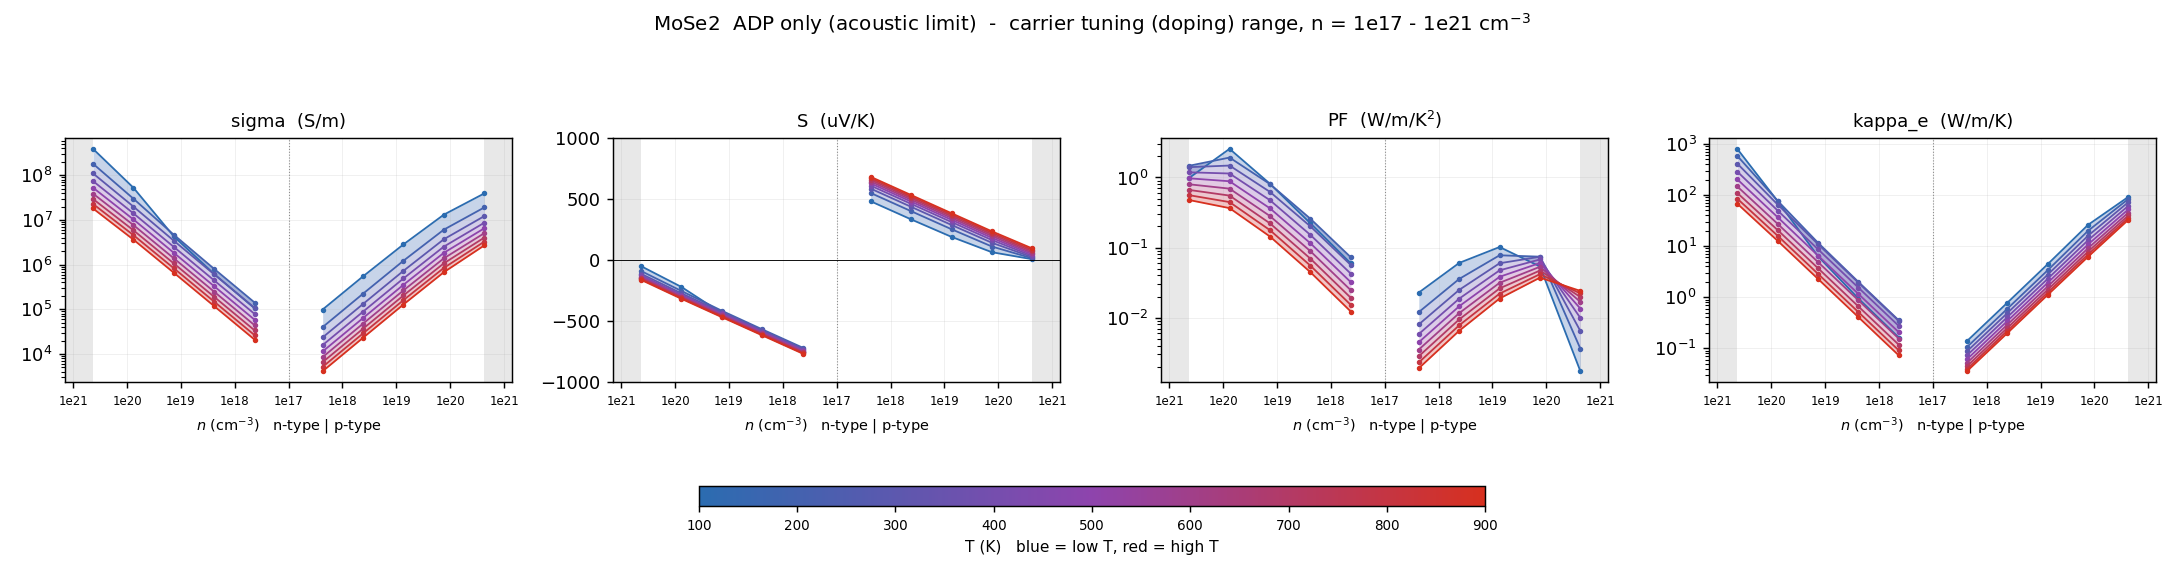

The data file committed next to this chart (first rows):
# dataset=ADP_only  label=ADP only (acou…
T_K, type, n_cell_cm-3, n_2D_cm-2, carriers_per_atom, in_interpret_range, sigma_S/m, S_uV/K, PF_W/mK2, kappa_e_W/mK, mu_cm2/Vs, flag
100, n, -4.28346e+20, 9.99999e+13, 0.03084, NO, 3.92187e+08, -50.13, 0.9857, 806.4, 17458, 
100, n, -7.61719e+19, 1.77828e+13, 0.005485, yes, 5.28588e+07, -220.2, 2.563, 76.29, 13232, 
100, n, -1.35455e+19, 3.16228e+12, 0.0009753, yes, 4.30171e+06, -434.9, 0.8138, 6.319, 6056, 
100, n, -2.40877e+18, 5.62341e+11, 0.0001734, yes, 614381, -601.1, 0.222, 0.9376, 4863, 
100, n, -4.28346e+17, 9.99999e+10, 3.08421e-05, yes, 105066, -753, 0.05957, 0.1617, 4677, 
100, p, 4.28346e+17, 9.99999e+10, 3.08421e-05, yes, 98941, 480.1, 0.02281, 0.1375, 4404, 
100, p, 2.40877e+18, 5.62341e+11, 0.0001734, yes, 546881, 332.3, 0.06038, 0.7763, 4329, 
100, p, 1.35455e+19, 3.16228e+12, 0.0009753, yes, 2.83884e+06, 189.4, 0.1018, 4.428, 3996, 
100, p, 7.61719e+19, 1.77828e+13, 0.005485, yes, 1.31554e+07, 63.91, 0.05374, 26.14, 3293, 
100, p, 4.28346e+20, 9.99999e+13, 0.03084, NO, 3.92922e+07, 6.615, 0.001719, 92.59, 1749, 
200, n, -4.28346e+20, 9.99999e+13, 0.03084, NO, 1.81896e+08, -89.9, 1.47, 587.5, 8097, 
200, n, -7.61719e+19, 1.77828e+13, 0.005485, yes, 3.00118e+07, -253.2, 1.924, 77.47, 7513, 
200, n, -1.35455e+19, 3.16228e+12, 0.0009753, yes, 4.67795e+06, -414.9, 0.8052, 11.64, 6585, 
200, n, -2.40877e+18, 5.62341e+11, 0.0001734, yes, 803532, -566.9, 0.2582, 1.99, 6361, 
200, n, -4.28346e+17, 9.99999e+10, 3.08421e-05, yes, 141952, -716.3, 0.07283, 0.3513, 6319, 
200, p, 4.28346e+17, 9.99999e+10, 3.08421e-05, yes, 39959, 548, 0.012, 0.105, 1779, 
200, p, 2.40877e+18, 5.62341e+11, 0.0001734, yes, 223508, 399.4, 0.03566, 0.5918, 1769, 
200, p, 1.35455e+19, 3.16228e+12, 0.0009753, yes, 1.22225e+06, 252, 0.07759, 3.366, 1721, 
200, p, 7.61719e+19, 1.77828e+13, 0.005485, yes, 6.07028e+06, 110.5, 0.07416, 19.98, 1520, 
200, p, 4.28346e+20, 9.99999e+13, 0.03084, NO, 1.90533e+07, 13.77, 0.003611, 84.18, 848.2, 
300, n, -4.28346e+20, 9.99999e+13, 0.03084, NO, 1.10554e+08, -112.7, 1.404, 415.2, 4921, 
300, n, -7.61719e+19, 1.77828e+13, 0.005485, yes, 1.99675e+07, -272.3, 1.48, 65.3, 4998, 
300, n, -1.35455e+19, 3.16228e+12, 0.0009753, yes, 3.43671e+06, -425.8, 0.6231, 10.95, 4838, 
300, n, -2.40877e+18, 5.62341e+11, 0.0001734, yes, 606121, -575.7, 0.2009, 1.922, 4798, 
300, n, -4.28346e+17, 9.99999e+10, 3.08421e-05, yes, 107617, -724.7, 0.05651, 0.341, 4791, 
300, p, 4.28346e+17, 9.99999e+10, 3.08421e-05, yes, 23480, 583.8, 0.008002, 0.08648, 1045, 
300, p, 2.40877e+18, 5.62341e+11, 0.0001734, yes, 131590, 435.1, 0.02491, 0.487, 1042, 
300, p, 1.35455e+19, 3.16228e+12, 0.0009753, yes, 726334, 286.8, 0.05973, 2.759, 1022, 
300, p, 7.61719e+19, 1.77828e+13, 0.005485, yes, 3.70354e+06, 141.3, 0.07396, 16.01, 927.1, 
300, p, 4.28346e+20, 9.99999e+13, 0.03084, NO, 1.2182e+07, 23, 0.006443, 72.95, 542.3, 
400, n, -4.28346e+20, 9.99999e+13, 0.03084, NO, 7.44232e+07, -126.2, 1.186, 289.6, 3313, 
400, n, -7.61719e+19, 1.77828e+13, 0.005485, yes, 1.40881e+07, -284.4, 1.14, 49.87, 3527, 
400, n, -1.35455e+19, 3.16228e+12, 0.0009753, yes, 2.4951e+06, -435.9, 0.4741, 8.668, 3512, 
400, n, -2.40877e+18, 5.62341e+11, 0.0001734, yes, 443013, -585.2, 0.1517, 1.534, 3507, 
400, n, -4.28346e+17, 9.99999e+10, 3.08421e-05, yes, 78756, -734.2, 0.04245, 0.2726, 3506, 
400, p, 4.28346e+17, 9.99999e+10, 3.08421e-05, yes, 15786, 608, 0.005835, 0.07205, 702.7, 
400, p, 2.40877e+18, 5.62341e+11, 0.0001734, yes, 88528, 459.2, 0.01867, 0.4054, 700.8, 
400, p, 1.35455e+19, 3.16228e+12, 0.0009753, yes, 490216, 310.6, 0.0473, 2.289, 690.1, 
400, p, 7.61719e+19, 1.77828e+13, 0.005485, yes, 2.53069e+06, 163.6, 0.0677, 13.05, 633.5, 
400, p, 4.28346e+20, 9.99999e+13, 0.03084, NO, 8.65956e+06, 33.81, 0.0099, 62, 385.5, 
500, n, -4.28346e+20, 9.99999e+13, 0.03084, NO, 5.28936e+07, -135.6, 0.9727, 204.3, 2355, 
500, n, -7.61719e+19, 1.77828e+13, 0.005485, yes, 1.02887e+07, -293, 0.8834, 36.89, 2576, 
500, n, -1.35455e+19, 3.16228e+12, 0.0009753, yes, 1.84375e+06, -443.8, 0.3631, 6.517, 2595, 
500, n, -2.40877e+18, 5.62341e+11, 0.0001734, yes, 328196, -592.9, 0.1154, 1.157, 2598, 
500, n, -4.28346e+17, 9.99999e+10, 3.08421e-05, yes, 58372, -741.8, 0.03212, 0.2057, 2598, 
500, p, 4.28346e+17, 9.99999e+10, 3.08421e-05, yes, 11362, 626.4, 0.004458, 0.06044, 505.8, 
500, p, 2.40877e+18, 5.62341e+11, 0.0001734, yes, 63735, 477.6, 0.01454, 0.34, 504.5, 
500, p, 1.35455e+19, 3.16228e+12, 0.0009753, yes, 353458, 328.9, 0.03824, 1.915, 497.6, 
500, p, 7.61719e+19, 1.77828e+13, 0.005485, yes, 1.83729e+06, 181.1, 0.06026, 10.81, 459.9, 
500, p, 4.28346e+20, 9.99999e+13, 0.03084, NO, 6.50497e+06, 45.49, 0.01346, 52.79, 289.6, 
600, n, -4.28346e+20, 9.99999e+13, 0.03084, NO, 3.89791e+07, -143.2, 0.7994, 147.8, 1735, 
600, n, -7.61719e+19, 1.77828e+13, 0.005485, yes, 7.70482e+06, -299.9, 0.6931, 27.35, 1929, 
600, n, -1.35455e+19, 3.16228e+12, 0.0009753, yes, 1.38888e+06, -450.3, 0.2816, 4.871, 1955, 
600, n, -2.40877e+18, 5.62341e+11, 0.0001734, yes, 247527, -599.4, 0.08894, 0.8662, 1959, 
600, n, -4.28346e+17, 9.99999e+10, 3.08421e-05, yes, 44034, -748.3, 0.02466, 0.154, 1960, 
600, p, 4.28346e+17, 9.99999e+10, 3.08421e-05, yes, 8514, 641.7, 0.003506, 0.05131, 379, 
600, p, 2.40877e+18, 5.62341e+11, 0.0001734, yes, 47767, 492.9, 0.0116, 0.2886, 378.1, 
600, p, 1.35455e+19, 3.16228e+12, 0.0009753, yes, 265135, 344.2, 0.03141, 1.623, 373.2, 
600, p, 7.61719e+19, 1.77828e+13, 0.005485, yes, 1.38457e+06, 196.1, 0.05323, 9.106, 346.6, 
... 31 more rows
